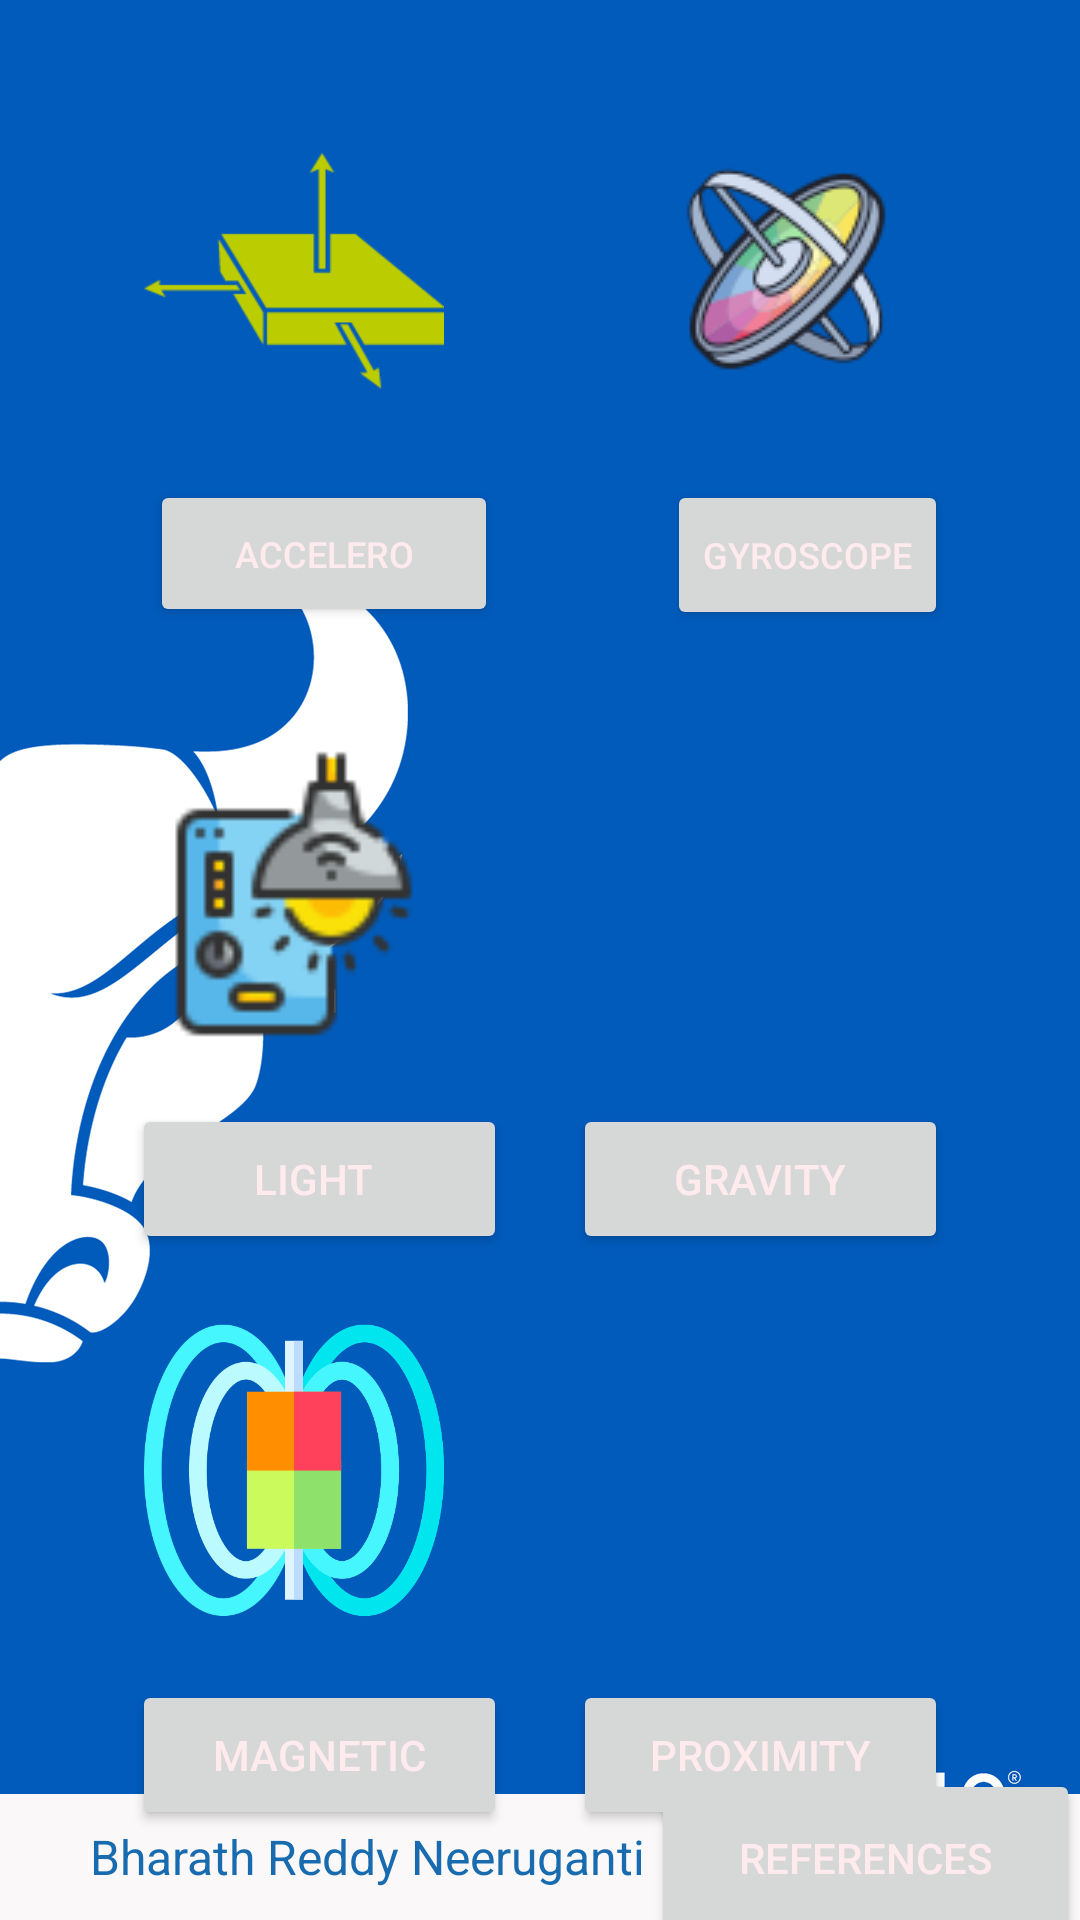

Here is an Android app screen rendered from its layout file. Give the layout XML and the strings, colors and styles it references.
<!-- AndroidManifest.xml: application theme Theme.TestBeta -->
<!-- res/layout/activity_main.xml -->
<?xml version="1.0" encoding="utf-8"?>
<androidx.drawerlayout.widget.DrawerLayout xmlns:android="http://schemas.android.com/apk/res/android"
    xmlns:app="http://schemas.android.com/apk/res-auto"
    xmlns:tools="http://schemas.android.com/tools"
    android:id='@+id/drawableLayout'
    android:layout_width="match_parent"
    android:layout_height="match_parent"
    tools:context=".MainActivity">

<androidx.constraintlayout.widget.ConstraintLayout
    android:background="@drawable/bg_image"
    android:layout_width="match_parent"
    android:layout_height="match_parent">


    <Button
        android:id="@+id/btn1"
        android:layout_width="116dp"
        android:layout_height="49dp"
        android:layout_marginStart="50dp"
        android:layout_marginTop="20dp"
        android:layout_marginEnd="256dp"
        android:text="@string/accelerometer"
        android:textColor="#FFEBEE"
        android:textSize="12sp"
        android:visibility="visible"
        app:layout_constraintEnd_toEndOf="parent"
        app:layout_constraintHorizontal_bias="0.0"
        app:layout_constraintStart_toStartOf="parent"
        app:layout_constraintTop_toBottomOf="@+id/imageView"
        tools:visibility="visible" />

    <Button
        android:id="@+id/btn2"
        android:layout_width="wrap_content"
        android:layout_height="50dp"
        android:layout_marginTop="20dp"
        android:layout_marginEnd="44dp"
        android:text="@string/gyroscope"
        android:textColor="#FFEBEE"
        android:textSize="12sp"
        android:visibility="visible"
        app:layout_constraintEnd_toEndOf="parent"
        app:layout_constraintTop_toBottomOf="@+id/imageView3"
        tools:visibility="visible" />

    <Button
        android:id="@+id/btn3"
        android:layout_width="125dp"
        android:layout_height="50dp"
        android:layout_marginStart="44dp"
        android:layout_marginTop="20dp"
        android:paddingStart="16dp"
        android:paddingEnd="20dp"
        android:text="@string/light"
        android:textColor="#FFEBEE"
        app:layout_constraintStart_toStartOf="parent"
        app:layout_constraintTop_toBottomOf="@+id/imageView7" />

    <Button
        android:id="@+id/btn5"
        android:layout_width="125dp"
        android:layout_height="50dp"
        android:layout_marginStart="44dp"
        android:layout_marginTop="20dp"
        android:text="@string/magnetic"
        android:textColor="#FFEBEE"
        app:layout_constraintStart_toStartOf="parent"
        app:layout_constraintTop_toBottomOf="@+id/imageView5"
        tools:ignore="TextContrastCheck" />

    <Button
        android:id="@+id/btn4"
        android:layout_width="125dp"
        android:layout_height="50dp"
        android:layout_marginTop="20dp"
        android:layout_marginEnd="44dp"
        android:text="@string/gravity"
        android:textColor="#FFEBEE"
        app:layout_constraintEnd_toEndOf="parent"
        app:layout_constraintTop_toBottomOf="@+id/imageView6" />

    <Button
        android:id="@+id/btn6"
        android:layout_width="125dp"
        android:layout_height="50dp"
        android:layout_marginTop="20dp"
        android:layout_marginEnd="44dp"
        android:text="@string/proximity"
        android:textColor="#FFEBEE"
        app:layout_constraintEnd_toEndOf="parent"
        app:layout_constraintTop_toBottomOf="@+id/imageView4"
        tools:ignore="TextContrastCheck" />

    <ImageView
        android:id="@+id/imageView"
        android:layout_width="108dp"
        android:layout_height="100dp"
        android:layout_marginStart="44dp"
        android:layout_marginTop="40dp"
        android:contentDescription="@string/todo"
        app:layout_constraintStart_toStartOf="parent"
        app:layout_constraintTop_toTopOf="parent"
        app:srcCompat="@drawable/accelerometerimage"
        tools:ignore="ImageContrastCheck" />

    <ImageView
        android:id="@+id/imageView3"
        android:layout_width="108dp"
        android:layout_height="100dp"
        android:layout_marginTop="40dp"
        android:layout_marginEnd="44dp"
        android:layout_marginBottom="20dp"
        android:contentDescription="@string/dgjh"
        app:layout_constraintBottom_toTopOf="@+id/btn2"
        app:layout_constraintEnd_toEndOf="parent"
        app:layout_constraintTop_toTopOf="parent"
        app:srcCompat="@drawable/icons8_motion_100" />

    <ImageView
        android:id="@+id/imageView4"
        android:layout_width="108dp"
        android:layout_height="100dp"
        android:layout_marginTop="300dp"
        android:layout_marginEnd="44dp"
        android:contentDescription="@string/todo66776"
        app:layout_constraintEnd_toEndOf="parent"
        app:layout_constraintTop_toBottomOf="@+id/imageView3"
        app:srcCompat="@drawable/motion_sensor__2_"
        tools:ignore="ImageContrastCheck" />

    <ImageView
        android:id="@+id/imageView5"
        android:layout_width="108dp"
        android:layout_height="100dp"
        android:layout_marginStart="44dp"
        android:layout_marginTop="300dp"
        android:contentDescription="@string/todo"
        app:layout_constraintStart_toStartOf="parent"
        app:layout_constraintTop_toBottomOf="@+id/imageView"
        app:srcCompat="@drawable/magnetic_field" />

    <ImageView
        android:id="@+id/imageView6"
        android:layout_width="108dp"
        android:layout_height="100dp"
        android:layout_marginTop="108dp"
        android:layout_marginEnd="44dp"
        android:contentDescription="@string/todo5455"
        app:layout_constraintEnd_toEndOf="parent"
        app:layout_constraintTop_toBottomOf="@+id/imageView3"
        app:srcCompat="@drawable/isaac_newton"
        tools:ignore="ImageContrastCheck" />

    <ImageView
        android:id="@+id/imageView7"
        android:layout_width="108dp"
        android:layout_height="100dp"
        android:layout_marginStart="44dp"
        android:layout_marginTop="108dp"
        android:contentDescription="@string/todo1234"
        app:layout_constraintStart_toStartOf="parent"
        app:layout_constraintTop_toBottomOf="@+id/imageView"
        app:srcCompat="@drawable/icons8_light_64__1_" />


    <TextView
        android:id="@+id/textView27"
        android:layout_width="411dp"
        android:layout_height="42dp"
        android:background="#FAF8F8"
        android:paddingStart="30dp"
        android:paddingTop="10dp"
        android:paddingEnd="10dp"
        android:text="@string/bharath_reddy_neeruganti"
        android:textColor="#176BAE"

        android:textSize="16sp"
        app:layout_constraintBottom_toBottomOf="parent"
        app:layout_constraintEnd_toEndOf="parent"
        app:layout_constraintHorizontal_bias="0.0"
        app:layout_constraintStart_toStartOf="parent" />

    <Button
        android:id="@+id/button"
        android:layout_width="143dp"
        android:layout_height="59dp"
        android:text="@string/references"
        android:textColor="#FFEBEE"
        app:layout_constraintBottom_toBottomOf="parent"
        app:layout_constraintEnd_toEndOf="parent"
        app:layout_constraintTop_toTopOf="@+id/textView27" />

</androidx.constraintlayout.widget.ConstraintLayout>

    <com.google.android.material.navigation.NavigationView
        android:id="@+id/navview"
        android:layout_width="wrap_content"
        android:layout_height="match_parent"
        app:headerLayout="@layout/nav_header"
        app:menu="@menu/nav_drawer_menu"
        android:layout_gravity="start"
        android:fitsSystemWindows="true" />


</androidx.drawerlayout.widget.DrawerLayout>
<!-- resources referenced by this layout -->
<resources>
  <!-- drawable accelerometerimage: png bitmap (drawable, 2069 bytes) -->
  <!-- drawable bg_image: jpeg bitmap (drawable, 20629 bytes) -->
  <!-- drawable icons8_light_64__1_: png bitmap (drawable, 3268 bytes) -->
  <!-- drawable icons8_motion_100: png bitmap (drawable, 10420 bytes) -->
  <!-- drawable magnetic_field: png bitmap (drawable, 37663 bytes) -->
  <string name="accelerometer">Accelero</string>
  <string name="bharath_reddy_neeruganti">Bharath Reddy Neeruganti</string>
  <string name="dgjh">TODO</string>
  <string name="gravity">gravity</string>
  <string name="gyroscope">GyroScope</string>
  <string name="light">Light</string>
  <string name="magnetic">magnetic</string>
  <string name="proximity">proximity</string>
  <string name="references">References</string>
  <string name="todo">TODO</string>
  <string name="todo1234">TODO</string>
  <string name="todo5455">TODO</string>
  <string name="todo66776">TODO</string>
  <style name="Theme.TestBeta" parent="Theme.MaterialComponents.DayNight.DarkActionBar">
          
          <item name="colorPrimary">#3C59F5</item>
          <item name="colorPrimaryVariant">@color/purple_200</item>
          <item name="colorOnPrimary">@color/purple_200</item>
          
          <item name="colorSecondary">@color/teal_200</item>
          <item name="colorSecondaryVariant">@color/teal_700</item>
          <item name="colorOnSecondary">@color/black</item>
          
          <item name="android:statusBarColor" tools:targetApi="l">?attr/colorPrimaryVariant</item>
          
      </style>
  <!-- not gathered from this repository: default colours our renderer supplied (Android Studio template values) -->
  <color name="purple_200">#FFBB86FC</color>
  <color name="teal_200">#FF03DAC5</color>
  <color name="teal_700">#FF018786</color>
  <color name="black">#FF000000</color>
</resources>
